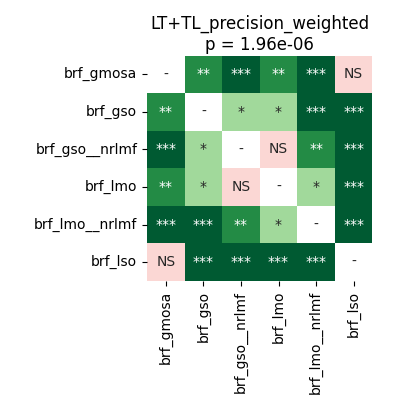

The table this chart was drawn from, first rows:
	brf_gmosa	brf_gso	brf_gso__nrlmf	brf_lmo	brf_lmo__nrlmf	brf_lso
brf_gmosa	1.0	0.005035	0.0002289	0.001087	0.0002289	0.1121
brf_gso	0.005035	1.0	0.0104	0.01148	0.0004578	0.0007629
brf_gso__nrlmf	0.0002289	0.0104	1.0	0.7436	0.002797	0.0002289
brf_lmo	0.001087	0.01148	0.7436	1.0	0.0387	0.0009155
brf_lmo__nrlmf	0.0002289	0.0004578	0.002797	0.0387	1.0	0.0002289
brf_lso	0.1121	0.0007629	0.0002289	0.0009155	0.0002289	1.0
